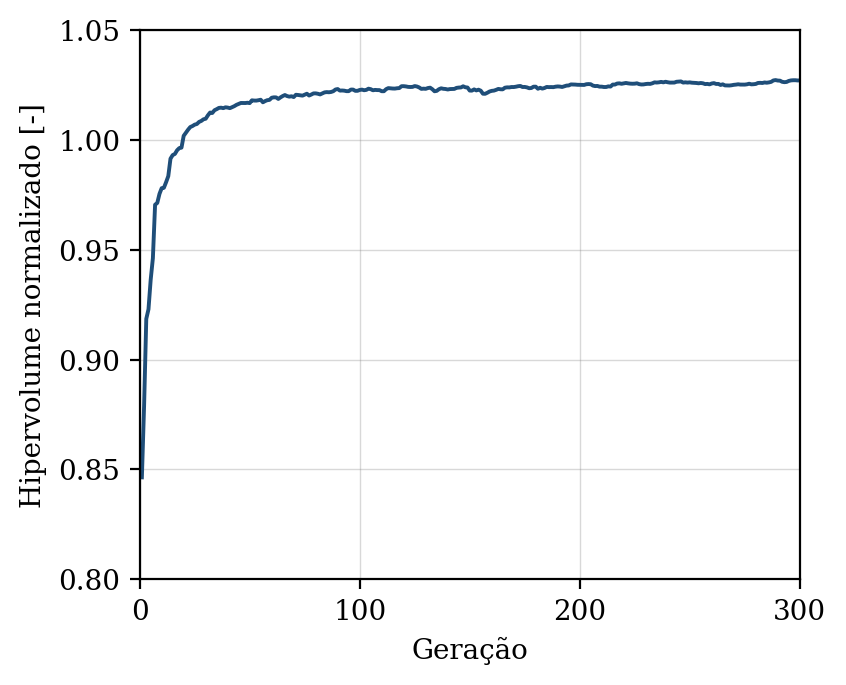

Values plotted in this chart, from the file beside it:
geracao, hipervolume, n_solucoes, n_avaliacoes
1, 0.8464, 12, 50
2, 0.8789, 19, 100
3, 0.9186, 23, 150
4, 0.9229, 23, 200
5, 0.9363, 27, 250
6, 0.9462, 37, 300
7, 0.9705, 47, 350
8, 0.9713, 50, 400
9, 0.9754, 50, 450
10, 0.978, 50, 500
11, 0.9782, 50, 550
12, 0.9807, 50, 600
13, 0.9835, 50, 650
14, 0.9914, 50, 700
15, 0.9931, 50, 750
16, 0.9936, 50, 800
17, 0.9953, 50, 850
18, 0.9963, 50, 900
19, 0.9965, 50, 950
20, 1.002, 50, 1000
21, 1.003, 50, 1050
22, 1.005, 50, 1100
23, 1.006, 50, 1150
24, 1.006, 50, 1200
25, 1.007, 50, 1250
26, 1.007, 50, 1300
27, 1.008, 50, 1350
28, 1.009, 50, 1400
29, 1.009, 50, 1450
30, 1.01, 50, 1500
31, 1.011, 50, 1550
32, 1.012, 50, 1600
33, 1.012, 50, 1650
34, 1.013, 50, 1700
35, 1.014, 50, 1750
36, 1.015, 50, 1800
37, 1.015, 50, 1850
38, 1.014, 50, 1900
39, 1.015, 50, 1950
40, 1.015, 50, 2000
41, 1.014, 50, 2050
42, 1.015, 50, 2100
43, 1.015, 50, 2150
44, 1.016, 50, 2200
45, 1.016, 50, 2250
46, 1.017, 50, 2300
47, 1.017, 50, 2350
48, 1.017, 50, 2400
49, 1.017, 50, 2450
50, 1.017, 50, 2500
51, 1.018, 50, 2550
52, 1.018, 50, 2600
53, 1.018, 50, 2650
54, 1.018, 50, 2700
55, 1.018, 50, 2750
56, 1.017, 50, 2800
57, 1.018, 50, 2850
58, 1.018, 50, 2900
59, 1.018, 50, 2950
60, 1.019, 50, 3000
... 240 more rows
